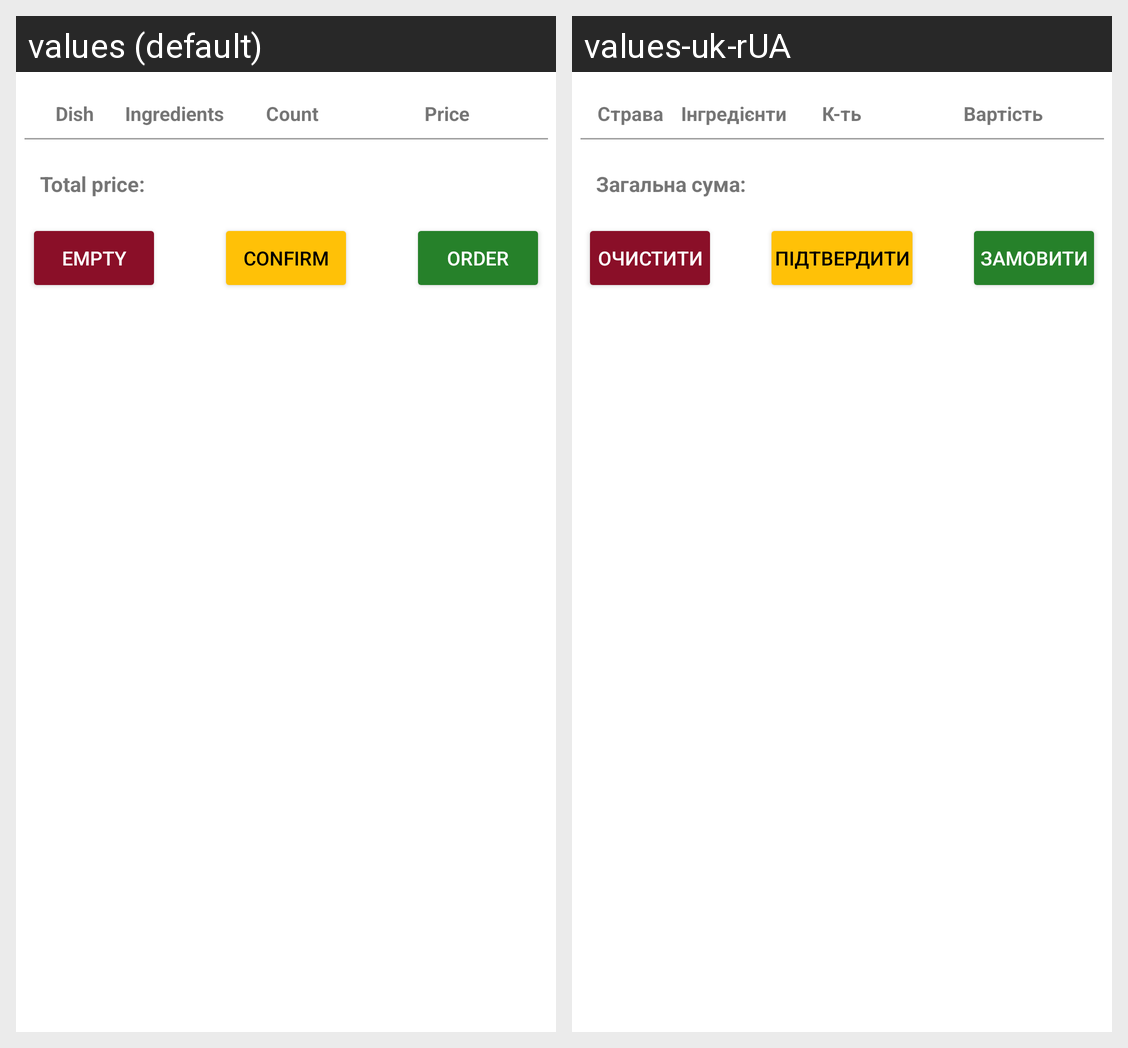

For this localized Android screen grid, give each drawn string resource with its value in every locale shown.
Android screen res/layout/activity_cart.xml rendered under 2 locales, left to right: values (default), values-uk-rUA. Device: Nexus 5 (rendered at 1080×1920; each locale shown at half size, 540×960, under a caption strip naming it); theme Theme.FoodAutoPlacer.
Strings drawn on this screen, with the default value and each locale's value (text and hints the layout hard-codes, and strings that could not be matched under every locale, appear in the picture but are not listed):

cart_dish
  values: Dish
  values-uk-rUA: Страва

cart_ingredients
  values: Ingredients
  values-uk-rUA: Інгредієнти

cart_ingredient_count
  values: Count
  values-uk-rUA: К-ть

cart_dish_price
  values: Price
  values-uk-rUA: Вартість

cart_total_price
  values: Total price:
  values-uk-rUA: Загальна сума:

cart_empty
  values: Empty
  values-uk-rUA: Очистити

cart_confirm
  values: Confirm
  values-uk-rUA: Підтвердити

cart_order
  values: Order
  values-uk-rUA: Замовити
